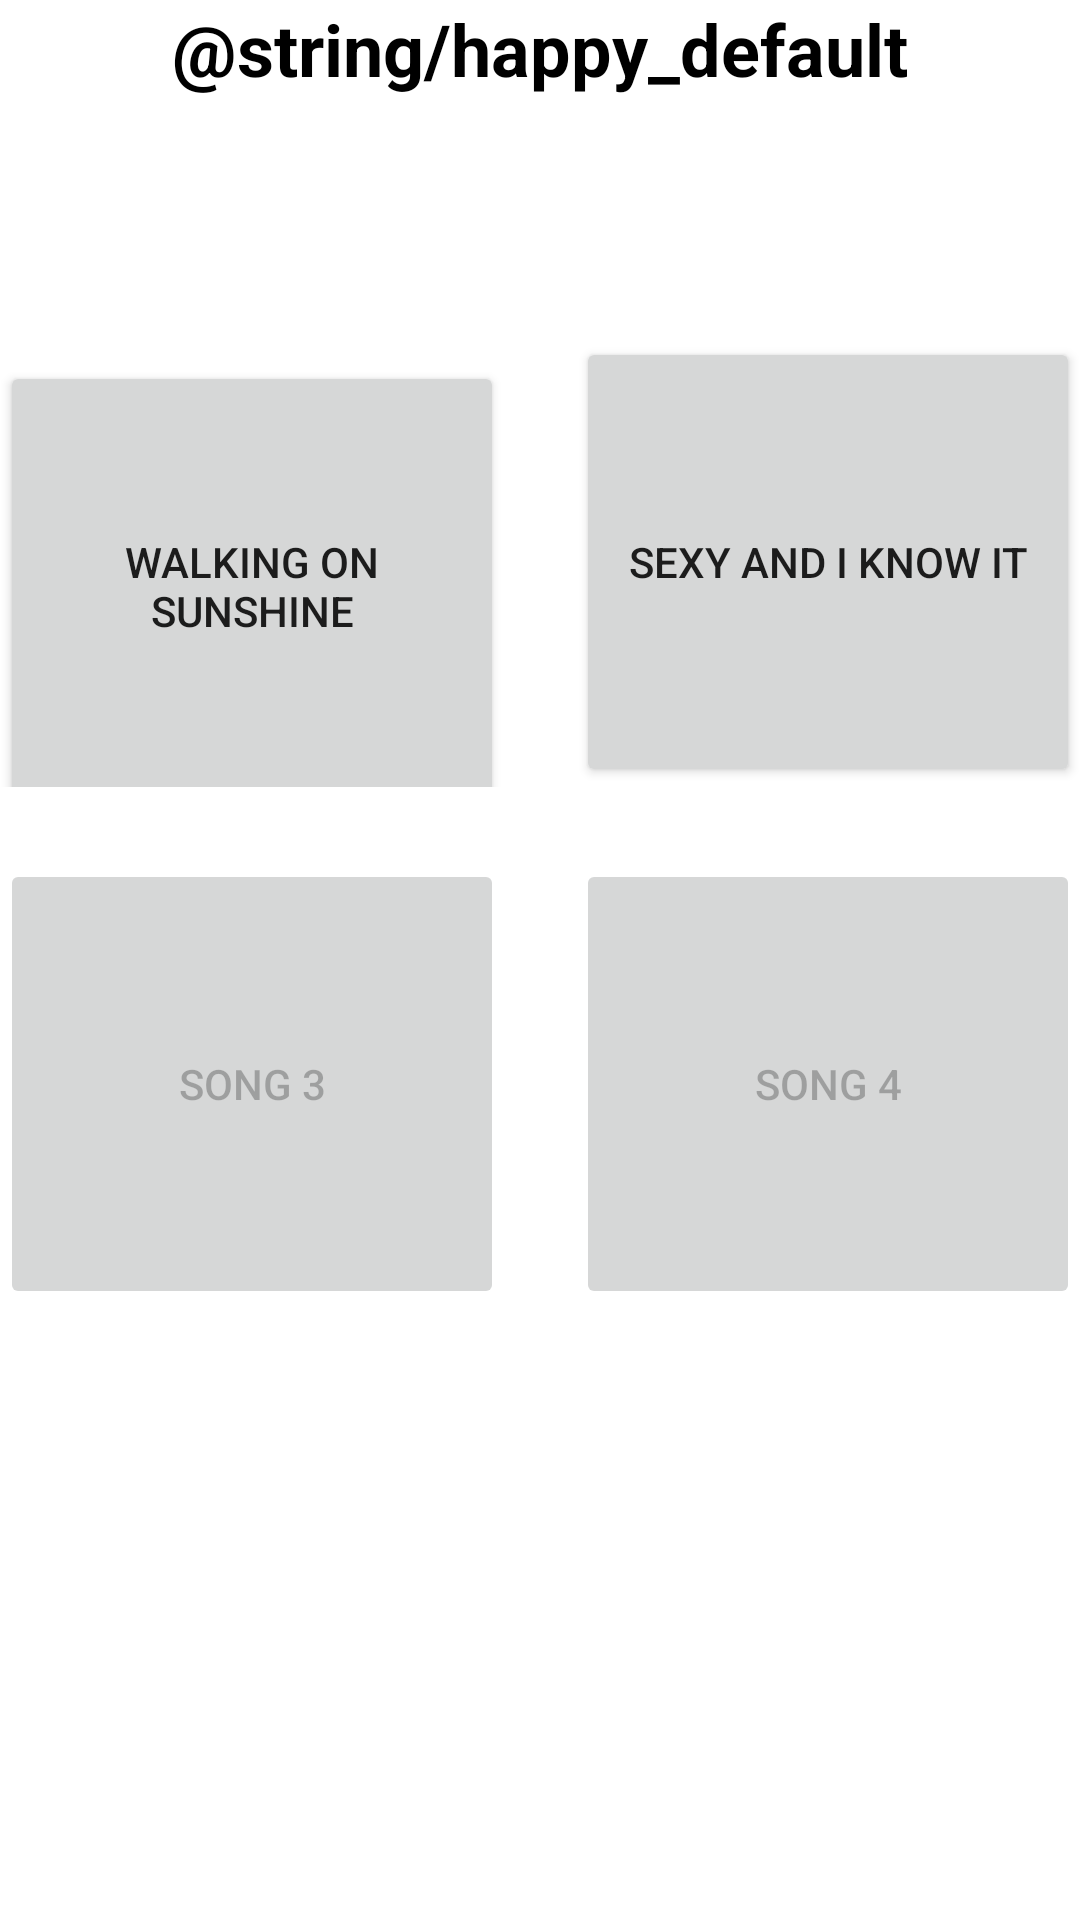

The Android layout XML behind this screen, and the referenced resources:
<!-- AndroidManifest.xml: application theme Theme.EmotionalSupportRobotApp -->
<!-- res/layout/activity_happy.xml -->
<?xml version="1.0" encoding="utf-8"?>
<androidx.constraintlayout.widget.ConstraintLayout xmlns:android="http://schemas.android.com/apk/res/android"
    xmlns:app="http://schemas.android.com/apk/res-auto"
    xmlns:tools="http://schemas.android.com/tools"
    android:layout_width="match_parent"
    android:layout_height="match_parent"
    android:layout_margin="40dp"
    tools:context=".HappyActivity">

    <TextView
        android:id="@+id/Title"
        android:layout_width="wrap_content"
        android:layout_height="wrap_content"
        android:text="@string/happy_default"
        android:textColor="#000000"
        android:textSize="24sp"
        android:textStyle="bold"
        app:layout_constraintLeft_toLeftOf="parent"
        app:layout_constraintRight_toRightOf="parent"
        app:layout_constraintTop_toTopOf="parent" />

    <LinearLayout
        android:id="@+id/buttonContainer1"
        android:layout_width="match_parent"
        android:layout_height="wrap_content"
        android:orientation="horizontal"
        android:layout_marginTop="80dp"
        app:layout_constraintTop_toBottomOf="@id/Title"

        >

        <Button
            android:id="@+id/buttonHappy1"
            android:layout_width="match_parent"
            android:layout_height="150dp"
            android:layout_marginRight="12dp"
            android:layout_weight="1"
            android:onClick="select1"
            android:text="@string/happy_109_title" />

        <Button
            android:id="@+id/buttonHappy2"
            android:layout_width="match_parent"
            android:layout_height="150dp"
            android:layout_marginLeft="12dp"
            android:layout_weight="1"
            android:onClick="select2"
            android:text="@string/happy_128_title" />


    </LinearLayout>

    <LinearLayout
        android:id="@+id/buttonContainer2"
        android:layout_width="match_parent"
        android:layout_height="wrap_content"
        android:orientation="horizontal"
        android:layout_marginTop="24dp"
        app:layout_constraintTop_toBottomOf="@id/buttonContainer1"
        >

        <Button
            android:id="@+id/buttonHappy3"
            android:layout_width="wrap_content"
            android:layout_height="150dp"
            android:layout_weight="1"
            android:text="SONG 3"
            android:layout_marginRight="12dp"
            android:enabled="false"
            android:onClick="select3"/>

        <Button
            android:id="@+id/buttonHappy4"
            android:layout_width="wrap_content"
            android:layout_height="150dp"
            android:layout_marginLeft="12dp"
            android:layout_weight="1"
            android:text="SONG 4"
            android:enabled="false"
            android:onClick="select4"
            />
    </LinearLayout>

    <LinearLayout
        android:id="@+id/playSongContainer"
        android:layout_width="match_parent"
        android:layout_height="match_parent"
        android:visibility="gone"
        android:orientation="vertical"
        android:layout_marginTop="80dp"

        app:layout_constraintTop_toBottomOf="@id/Title"
        >


        <Button
            android:id="@+id/buttonStop"
            android:layout_width="fill_parent"
            android:layout_height="80dp"
            android:layout_marginTop="400dp"
            android:onClick="stop"
            android:text="STOP" />

    </LinearLayout>

</androidx.constraintlayout.widget.ConstraintLayout>
<!-- resources referenced by this layout -->
<resources>
  <string name="happy_109_title">Walking on Sunshine</string>
  <string name="happy_128_title">Sexy and I Know It</string>
  <style name="Theme.EmotionalSupportRobotApp" parent="Theme.MaterialComponents.DayNight.DarkActionBar">
          
          <item name="colorPrimary">@color/purple_500</item>
          <item name="colorPrimaryVariant">@color/purple_700</item>
          <item name="colorOnPrimary">@color/white</item>
          
          <item name="colorSecondary">@color/teal_200</item>
          <item name="colorSecondaryVariant">@color/teal_700</item>
          <item name="colorOnSecondary">@color/black</item>
          
          <item name="android:statusBarColor" tools:targetApi="l">?attr/colorPrimaryVariant</item>
          
      </style>
  <color name="purple_500">#FF6200EE</color>
  <color name="purple_700">#FF3700B3</color>
  <color name="white">#FFFFFFFF</color>
  <color name="teal_200">#FF03DAC5</color>
  <color name="teal_700">#FF018786</color>
  <color name="black">#FF000000</color>
</resources>
